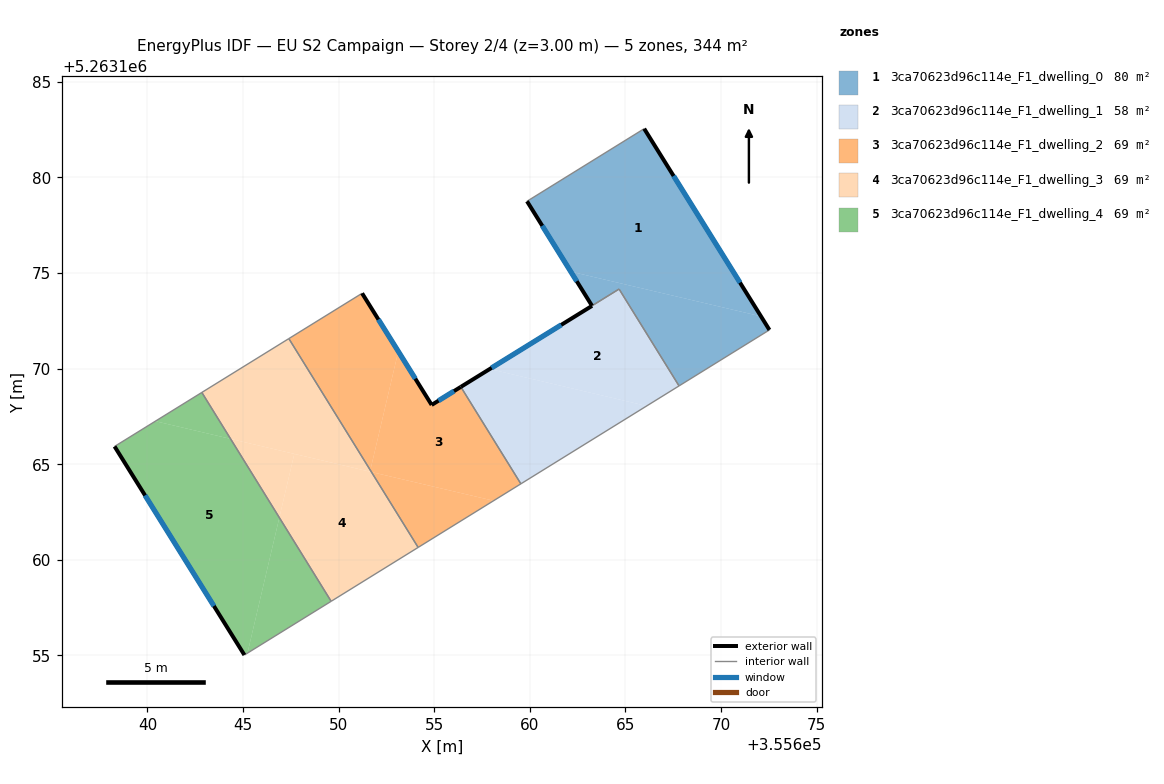
=== STOREY PLAN SPEC (per zone: floor XY polygon, exterior-wall plan segments, windows/doors) ===
zone 1: 3ca70623d96c114e_F1_dwelling_0  (79.5 m²)
  floor: (355665.98, 5263182.55) (355672.09, 5263172.74) (355662.14, 5263175.08) (355659.86, 5263178.75)
  floor: (355672.09, 5263172.74) (355672.54, 5263172.03) (355667.81, 5263169.10) (355664.67, 5263174.16) (355663.26, 5263173.29) (355662.14, 5263175.08)
  exterior wall: (355659.86, 5263178.75) – (355663.26, 5263173.29)  [6.4 m]
    window: (355660.65, 5263177.47) – (355662.46, 5263174.57)  [5.4 m²]
  exterior wall: (355672.54, 5263172.03) – (355665.98, 5263182.55)  [12.4 m]
    window: (355671.00, 5263174.50) – (355667.52, 5263180.08)  [10.5 m²]
  interior walls: 4
zone 2: 3ca70623d96c114e_F1_dwelling_1  (58.0 m²)
  floor: (355664.67, 5263174.16) (355667.81, 5263169.10) (355666.11, 5263168.05) (355657.91, 5263169.98)
  floor: (355666.11, 5263168.05) (355659.53, 5263163.98) (355656.40, 5263169.05) (355657.91, 5263169.98)
  exterior wall: (355663.26, 5263173.28) – (355656.40, 5263169.05)  [8.1 m]
    window: (355661.65, 5263172.29) – (355658.01, 5263170.04)  [6.8 m²]
  interior walls: 4
zone 3: 3ca70623d96c114e_F1_dwelling_2  (68.8 m²)
  floor: (355656.40, 5263169.05) (355659.53, 5263163.98) (355658.11, 5263163.09) (355651.72, 5263164.59) (355651.66, 5263164.69) (355653.12, 5263170.90) (355654.87, 5263168.10)
  floor: (355651.23, 5263173.94) (355653.12, 5263170.90) (355651.66, 5263164.69) (355647.40, 5263171.57)
  floor: (355658.11, 5263163.09) (355654.16, 5263160.65) (355651.72, 5263164.59)
  exterior wall: (355654.87, 5263168.10) – (355651.23, 5263173.94)  [6.9 m]
    window: (355654.01, 5263169.47) – (355652.08, 5263172.57)  [5.8 m²]
  exterior wall: (355656.40, 5263169.05) – (355654.87, 5263168.10)  [1.8 m]
    window: (355656.04, 5263168.82) – (355655.23, 5263168.32)  [1.5 m²]
  interior walls: 4
zone 4: 3ca70623d96c114e_F1_dwelling_3  (68.8 m²)
  floor: (355647.40, 5263171.57) (355651.66, 5263164.69) (355651.64, 5263164.61) (355644.35, 5263166.33) (355642.85, 5263168.75)
  floor: (355651.72, 5263164.59) (355654.16, 5263160.65) (355649.61, 5263157.83) (355646.90, 5263162.21) (355647.69, 5263165.54) (355651.64, 5263164.61)
  floor: (355647.69, 5263165.54) (355646.90, 5263162.21) (355644.35, 5263166.33)
  interior walls: 4
zone 5: 3ca70623d96c114e_F1_dwelling_4  (68.8 m²)
  floor: (355646.90, 5263162.21) (355649.61, 5263157.83) (355645.24, 5263155.12)
  floor: (355644.35, 5263166.33) (355646.90, 5263162.21) (355645.24, 5263155.12) (355645.08, 5263155.02) (355638.28, 5263165.93) (355640.42, 5263167.25)
  floor: (355642.85, 5263168.75) (355644.35, 5263166.33) (355640.42, 5263167.25)
  exterior wall: (355638.28, 5263165.93) – (355645.08, 5263155.02)  [12.9 m]
    window: (355639.88, 5263163.37) – (355643.48, 5263157.58)  [10.8 m²]
  interior walls: 3

=== DERIVED (storey summary) ===
Building: EU S2 Campaign
Storey: 2 of 4  (floor level z = 3.00 m)
Storey gross floor area: 343.8 m²
Zones on this storey: 5
  - 3ca70623d96c114e_F1_dwelling_0: floor 79.5 m²; exterior wall 18.8 m (56.5 m²); 2 window(s) 15.9 m²; WWR 28.1%
  - 3ca70623d96c114e_F1_dwelling_1: floor 58.0 m²; exterior wall 8.1 m (24.2 m²); 1 window(s) 6.8 m²; WWR 28.1%
  - 3ca70623d96c114e_F1_dwelling_2: floor 68.8 m²; exterior wall 8.7 m (26.0 m²); 2 window(s) 7.3 m²; WWR 28.1%
  - 3ca70623d96c114e_F1_dwelling_3: floor 68.8 m²
  - 3ca70623d96c114e_F1_dwelling_4: floor 68.8 m²; exterior wall 12.9 m (38.6 m²); 1 window(s) 10.8 m²; WWR 28.1%
Zone adjacency (shared interzone walls):
  - 3ca70623d96c114e_F1_dwelling_0 ↔ 3ca70623d96c114e_F1_dwelling_1
  - 3ca70623d96c114e_F1_dwelling_1 ↔ 3ca70623d96c114e_F1_dwelling_2
  - 3ca70623d96c114e_F1_dwelling_2 ↔ 3ca70623d96c114e_F1_dwelling_3
  - 3ca70623d96c114e_F1_dwelling_3 ↔ 3ca70623d96c114e_F1_dwelling_4